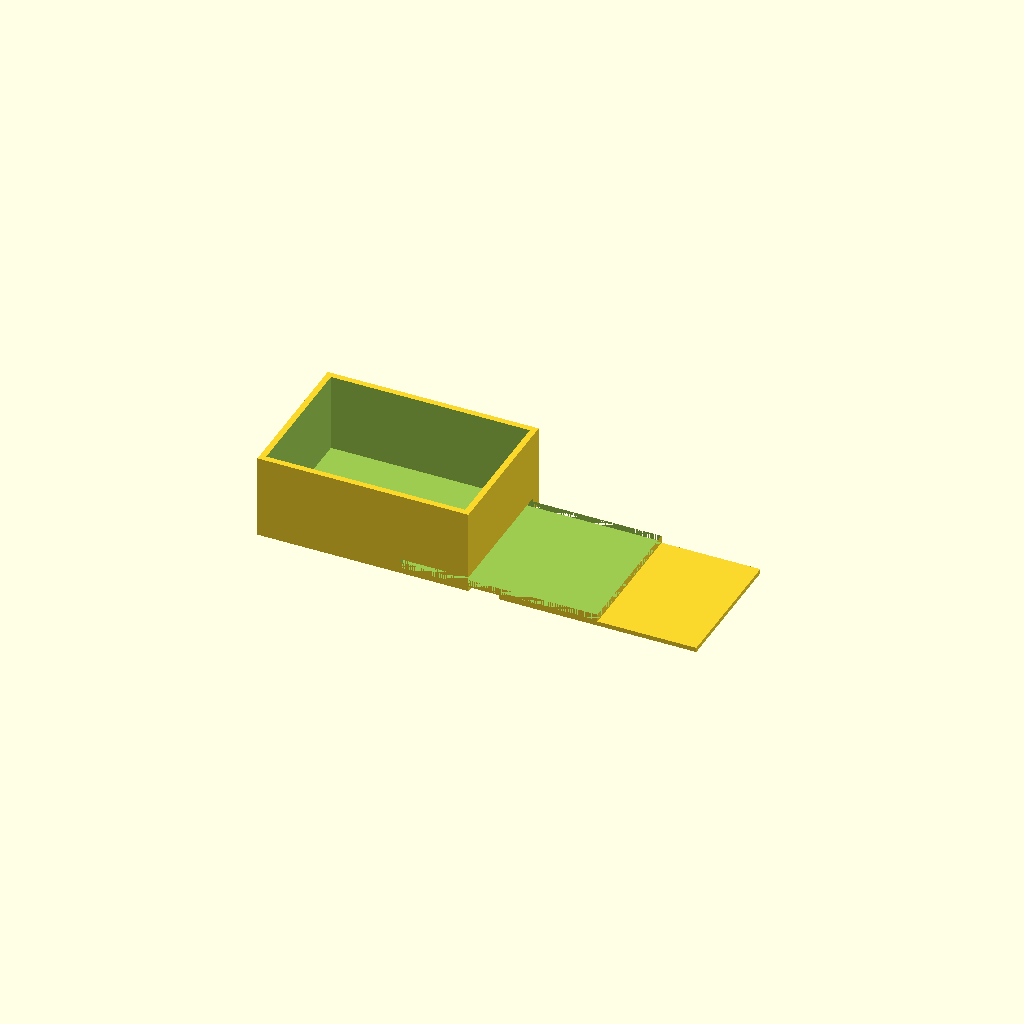
Cell 1: rendered with the file's own defaults.
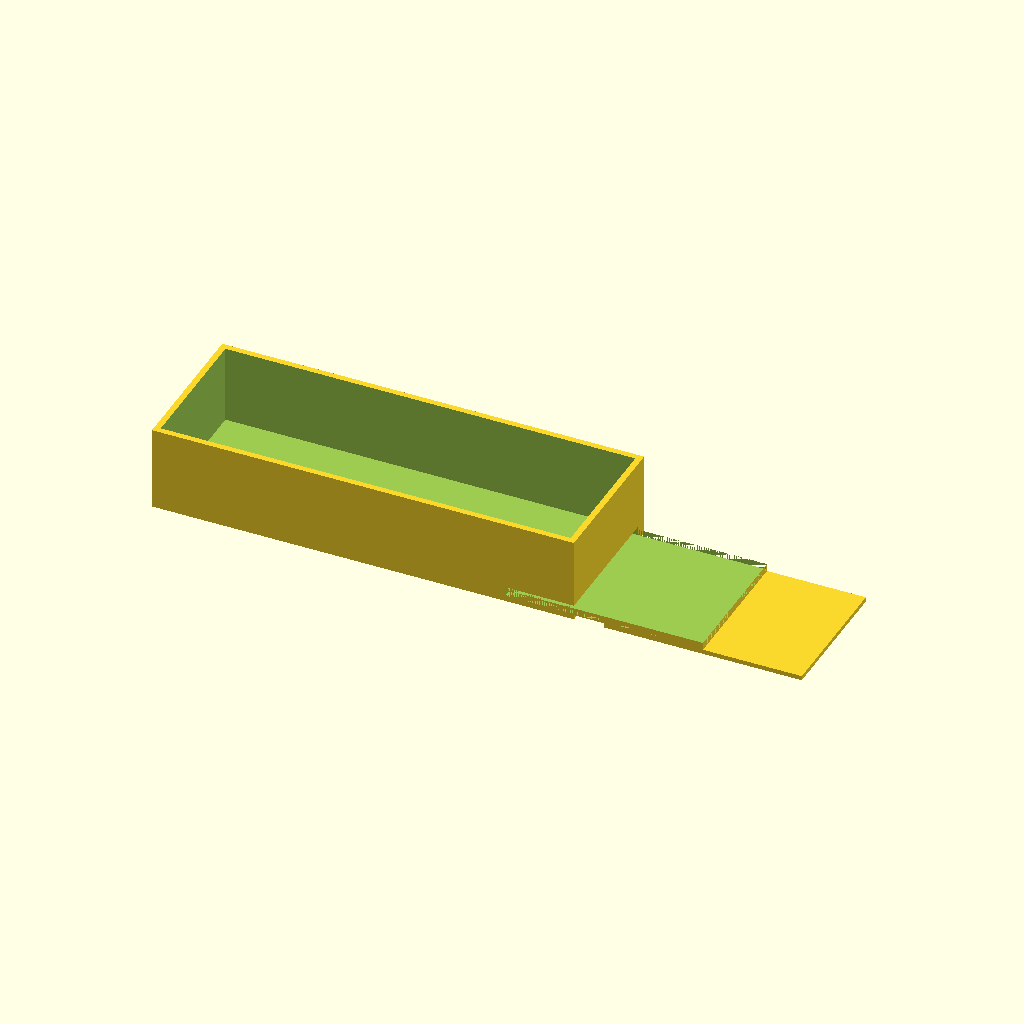
Cell 2: the same model with box_x = 140.
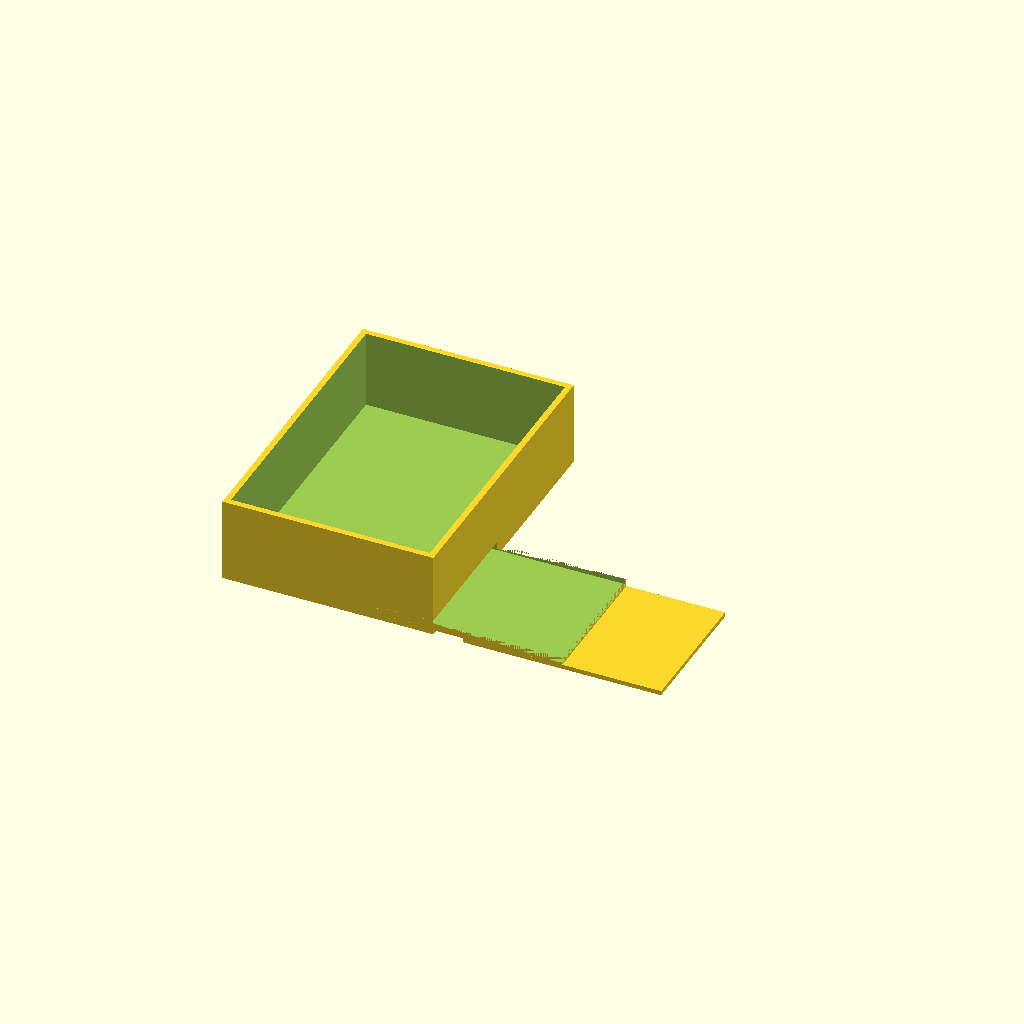
Cell 3 — box_y set to 100, the other parameters unchanged.
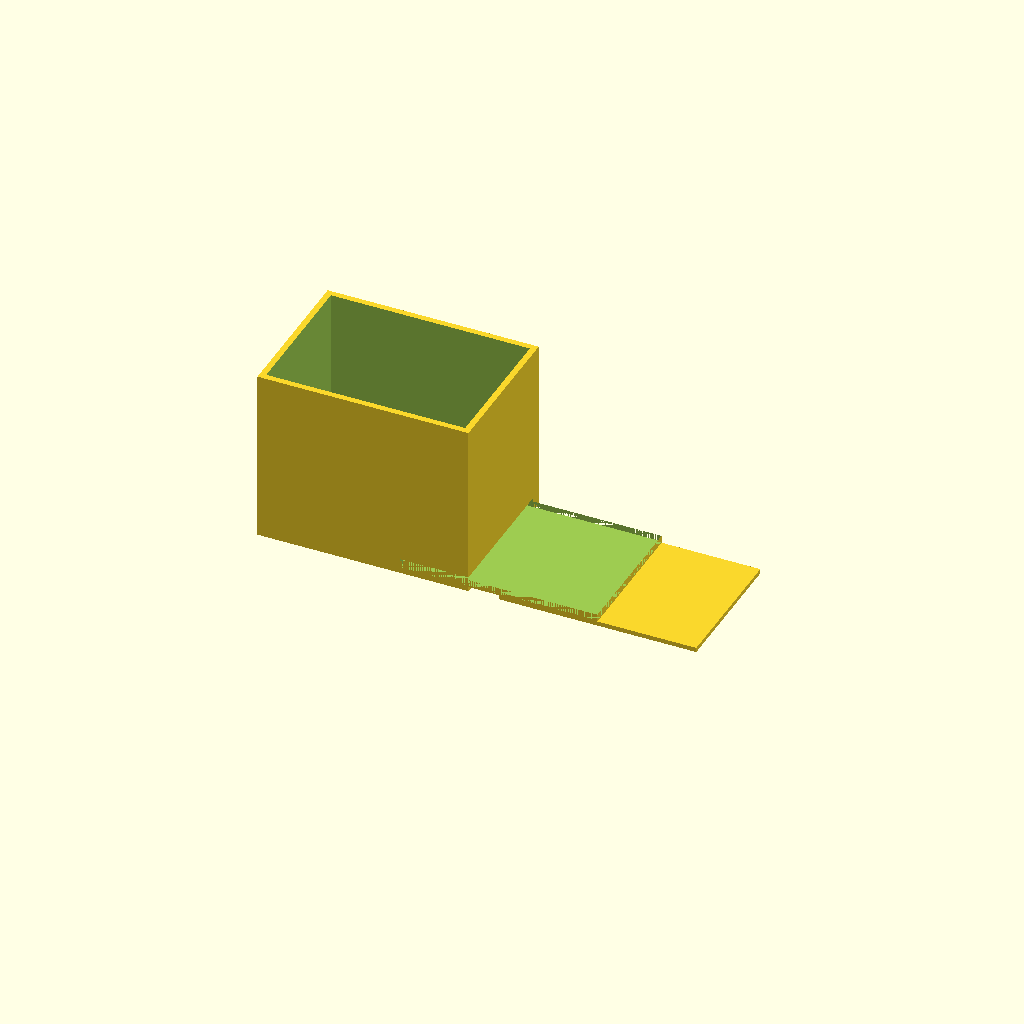
Cell 4 — box_z set to 60, the other parameters unchanged.
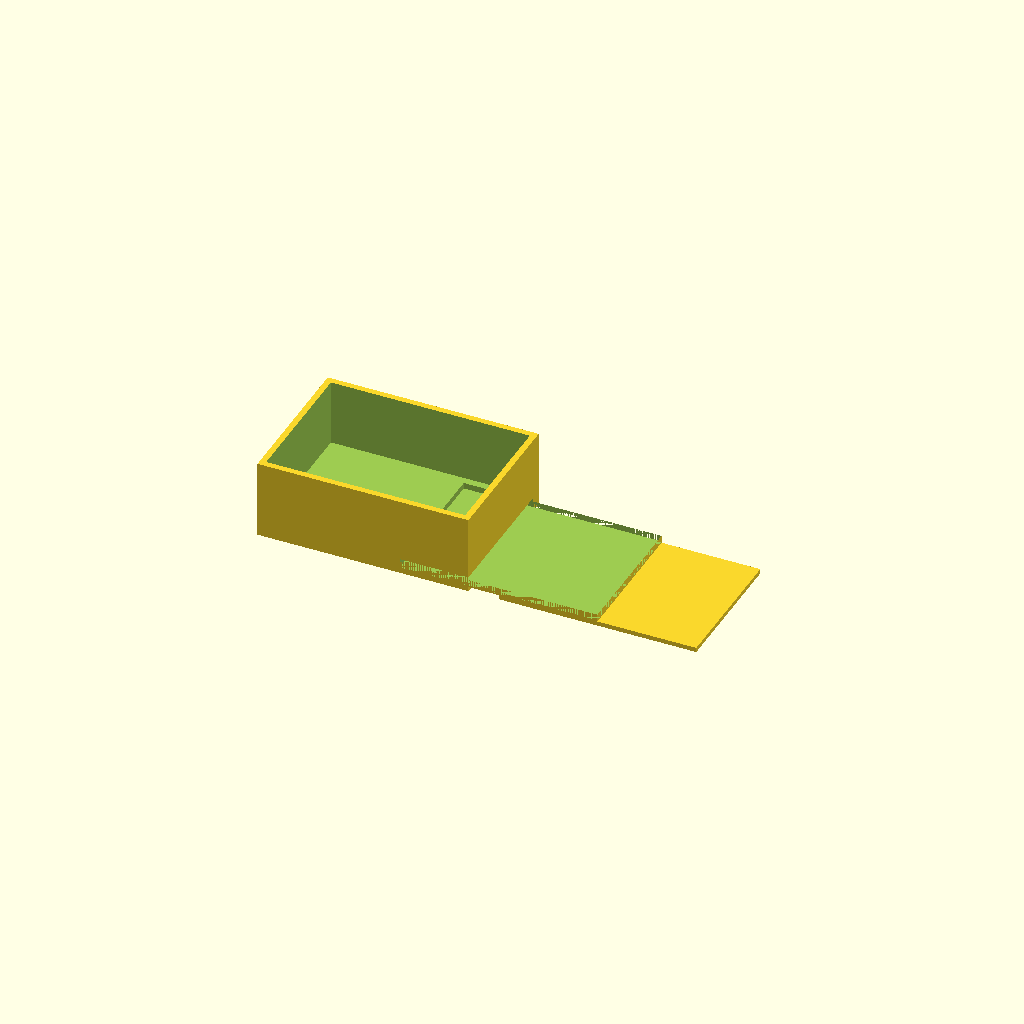
Cell 5 — floor set to 4, the other parameters unchanged.
One fixed orthographic camera (rotation 55°, 0°, 25°; colour scheme Cornfield) for every cell.
The OpenSCAD source (bench/results/gpu-v9s1-h0-g14/code/scadcoder-v9s1/enclosure_box_and_lid_s3_a0.scad):
// Two-part enclosure for small electronics board
// Print orientation: both parts on the bed, lid on +X side of box

// ---- Box ----
box_x = 70;      // outer length (X)
box_y = 50;      // outer width (Y)
box_z = 30;      // outer height (Z)
wall = 2;        // wall thickness
floor = 2;       // floor thickness

// ---- Lid ----
lip_w = 65.6;    // lip outer length (X)
lip_d = 45.6;    // lip outer width (Y)
lip_h = 4;       // lip height (Z)
lip_t = 1.5;     // lip wall thickness

// ---- Misc ----
eps = 0.5;       // cutter overshoot
gap = 10;        // gap between parts

$fn = 64;

lip_r = lip_h - lip_t;  // lip inner height

difference() {
    union() {
        // Box
        translate([-box_x/2, -box_y/2, 0])
            cube([box_x, box_y, box_z - floor]);
        // Lid (printed upside down, lip on top)
        translate([box_x/2 + gap, -box_y/2, 0])
            cube([lip_w, lip_d, lip_t]);
        translate([box_x/2 + gap - lip_w/2, -box_y/2, lip_t])
            cube([lip_w, lip_d, lip_r]);
    }
    // Open top of box
    translate([-box_x/2 + wall, -box_y/2 + wall, floor])
        cube([box_x - 2*wall, box_y - 2*wall, box_z - floor + eps]);
    // Lip pocket
    translate([box_x/2 + gap - lip_w/2, -box_y/2, lip_t + eps])
        cube([lip_w, lip_d, lip_r + eps]);
}
Parameter table extracted from the source (name, type, default, range or options):
box_x: number, default 70
box_y: number, default 50
box_z: number, default 30
wall: number, default 2
floor: number, default 2
lip_w: number, default 65.6
lip_d: number, default 45.6
lip_h: number, default 4
lip_t: number, default 1.5
eps: number, default 0.5
gap: number, default 10
